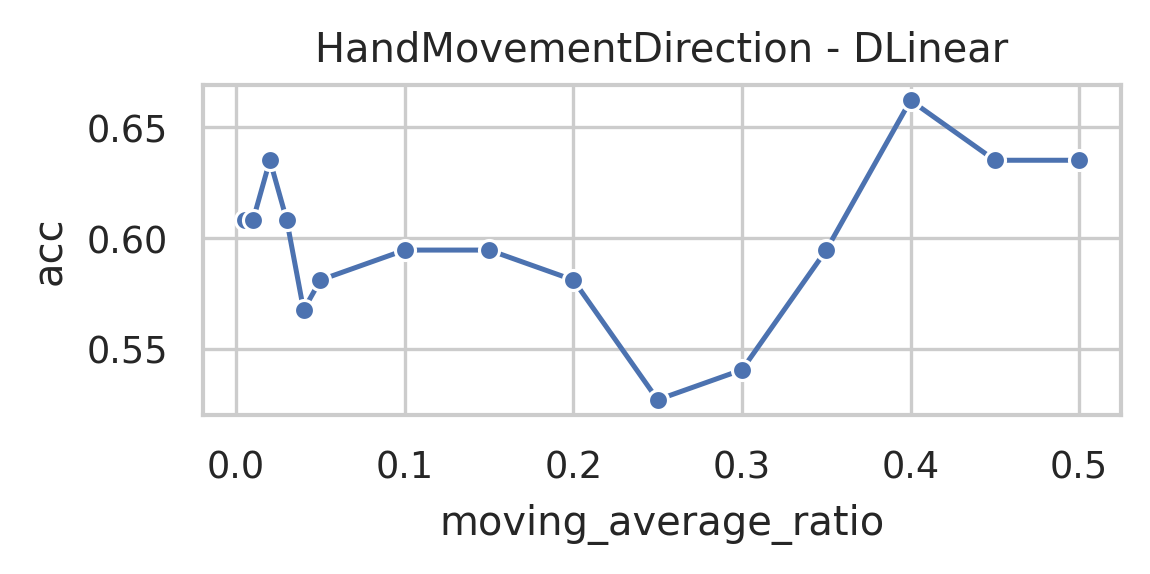

The data file committed next to this chart (first rows):
data_name, model, seq_len, moving_average, moving_average_ratio, acc, model_params, model_size (MB)
HandMovementDirection, DLinear, 400, 200, 0.5, 0.6351, 336804, 1.29
HandMovementDirection, DLinear, 400, 180, 0.45, 0.6351, 336804, 1.29
HandMovementDirection, DLinear, 400, 160, 0.4, 0.6622, 336804, 1.29
HandMovementDirection, DLinear, 400, 140, 0.35, 0.5946, 336804, 1.29
HandMovementDirection, DLinear, 400, 120, 0.3, 0.5405, 336804, 1.29
HandMovementDirection, DLinear, 400, 100, 0.25, 0.527, 336804, 1.29
HandMovementDirection, DLinear, 400, 80, 0.2, 0.5811, 336804, 1.29
HandMovementDirection, DLinear, 400, 60, 0.15, 0.5946, 336804, 1.29
HandMovementDirection, DLinear, 400, 40, 0.1, 0.5946, 336804, 1.29
HandMovementDirection, DLinear, 400, 20, 0.05, 0.5811, 336804, 1.29
HandMovementDirection, DLinear, 400, 16, 0.04, 0.5676, 336804, 1.29
HandMovementDirection, DLinear, 400, 12, 0.03, 0.6081, 336804, 1.29
HandMovementDirection, DLinear, 400, 8, 0.02, 0.6351, 336804, 1.29
HandMovementDirection, DLinear, 400, 4, 0.01, 0.6081, 336804, 1.29
HandMovementDirection, DLinear, 400, 2, 0.005, 0.6081, 336804, 1.29
